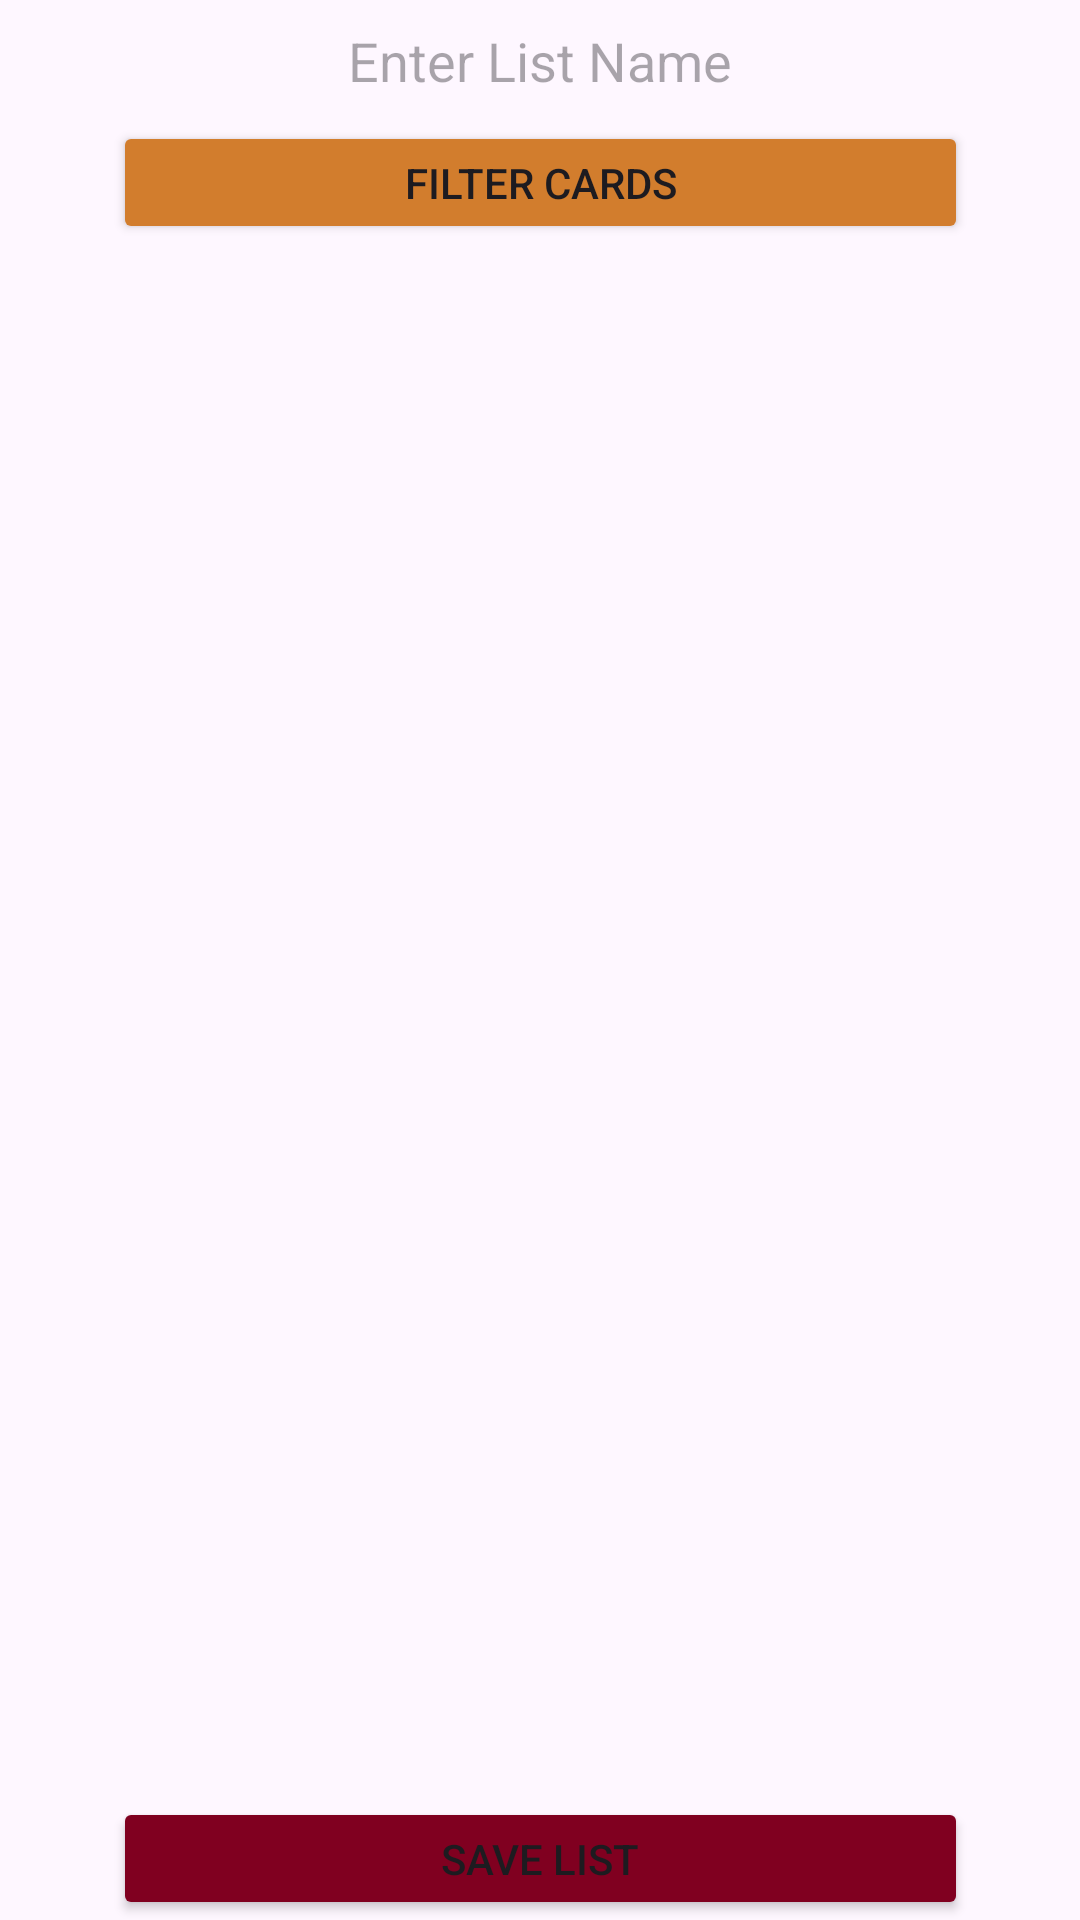

This screen was rendered from an Android layout file. Write that file and the resources it references.
<!-- AndroidManifest.xml: application theme Theme.Svedata -->
<!-- res/layout/activity_create_list.xml -->
<?xml version="1.0" encoding="utf-8"?>
<androidx.constraintlayout.widget.ConstraintLayout xmlns:android="http://schemas.android.com/apk/res/android"
    xmlns:app="http://schemas.android.com/apk/res-auto"
    xmlns:tools="http://schemas.android.com/tools"
    android:layout_width="match_parent"
    android:layout_height="match_parent"
    android:background="@drawable/svebg"
    tools:context=".CreateListActivity">
    <EditText
        android:id="@+id/listNameEditText"
        android:layout_width="0dp"
        android:layout_height="wrap_content"
        android:layout_marginTop="8dp"
        android:background="@drawable/text_bg"
        android:hint="Enter List Name"
        android:textColor="@color/black"
        android:textAlignment="center"
        app:layout_constraintEnd_toEndOf="parent"
        app:layout_constraintHorizontal_bias="0.0"
        app:layout_constraintStart_toStartOf="parent"
        app:layout_constraintTop_toTopOf="parent" />

    <Button
        android:id="@+id/filterCardsButton"
        android:layout_width="285dp"
        android:layout_height="41dp"
        android:layout_marginTop="8dp"
        android:backgroundTint="#D27D2D"
        android:text="Filter Cards"
        app:layout_constraintEnd_toEndOf="parent"
        app:layout_constraintStart_toStartOf="parent"
        app:layout_constraintTop_toBottomOf="@id/listNameEditText" />

    <ListView
        android:id="@+id/availableCardsListView"
        android:layout_width="0dp"
        android:layout_height="0dp"
        android:background="@drawable/text_bg"
        app:layout_constraintTop_toBottomOf="@id/filterCardsButton"
        app:layout_constraintBottom_toTopOf="@id/selectedCardsListView"
        app:layout_constraintStart_toStartOf="parent"
        app:layout_constraintEnd_toEndOf="parent"
        app:layout_constraintHeight_percent="0.4" />

    <ListView
        android:id="@+id/selectedCardsListView"
        android:layout_width="0dp"
        android:layout_height="0dp"
        android:background="@drawable/text_bg"
        app:layout_constraintTop_toBottomOf="@id/availableCardsListView"
        app:layout_constraintBottom_toTopOf="@id/saveListButton"
        app:layout_constraintStart_toStartOf="parent"
        app:layout_constraintEnd_toEndOf="parent"
        app:layout_constraintHeight_percent="0.4" />

    <Button
        android:id="@+id/saveListButton"
        android:layout_width="285dp"
        android:layout_height="41dp"
        android:text="Save List"
        app:layout_constraintBottom_toBottomOf="parent"
        app:layout_constraintStart_toStartOf="parent"
        app:layout_constraintEnd_toEndOf="parent"
        android:backgroundTint="#800020"/>

</androidx.constraintlayout.widget.ConstraintLayout>
<!-- resources referenced by this layout -->
<resources>
  <style name="Theme.Svedata" parent="Base.Theme.Svedata" />
  <style name="Base.Theme.Svedata" parent="Theme.Material3.DayNight.NoActionBar">
          
          
      </style>
  <!-- not gathered from this repository: default colours our renderer supplied (Android Studio template values) -->
  <color name="black">#FF000000</color>
</resources>
